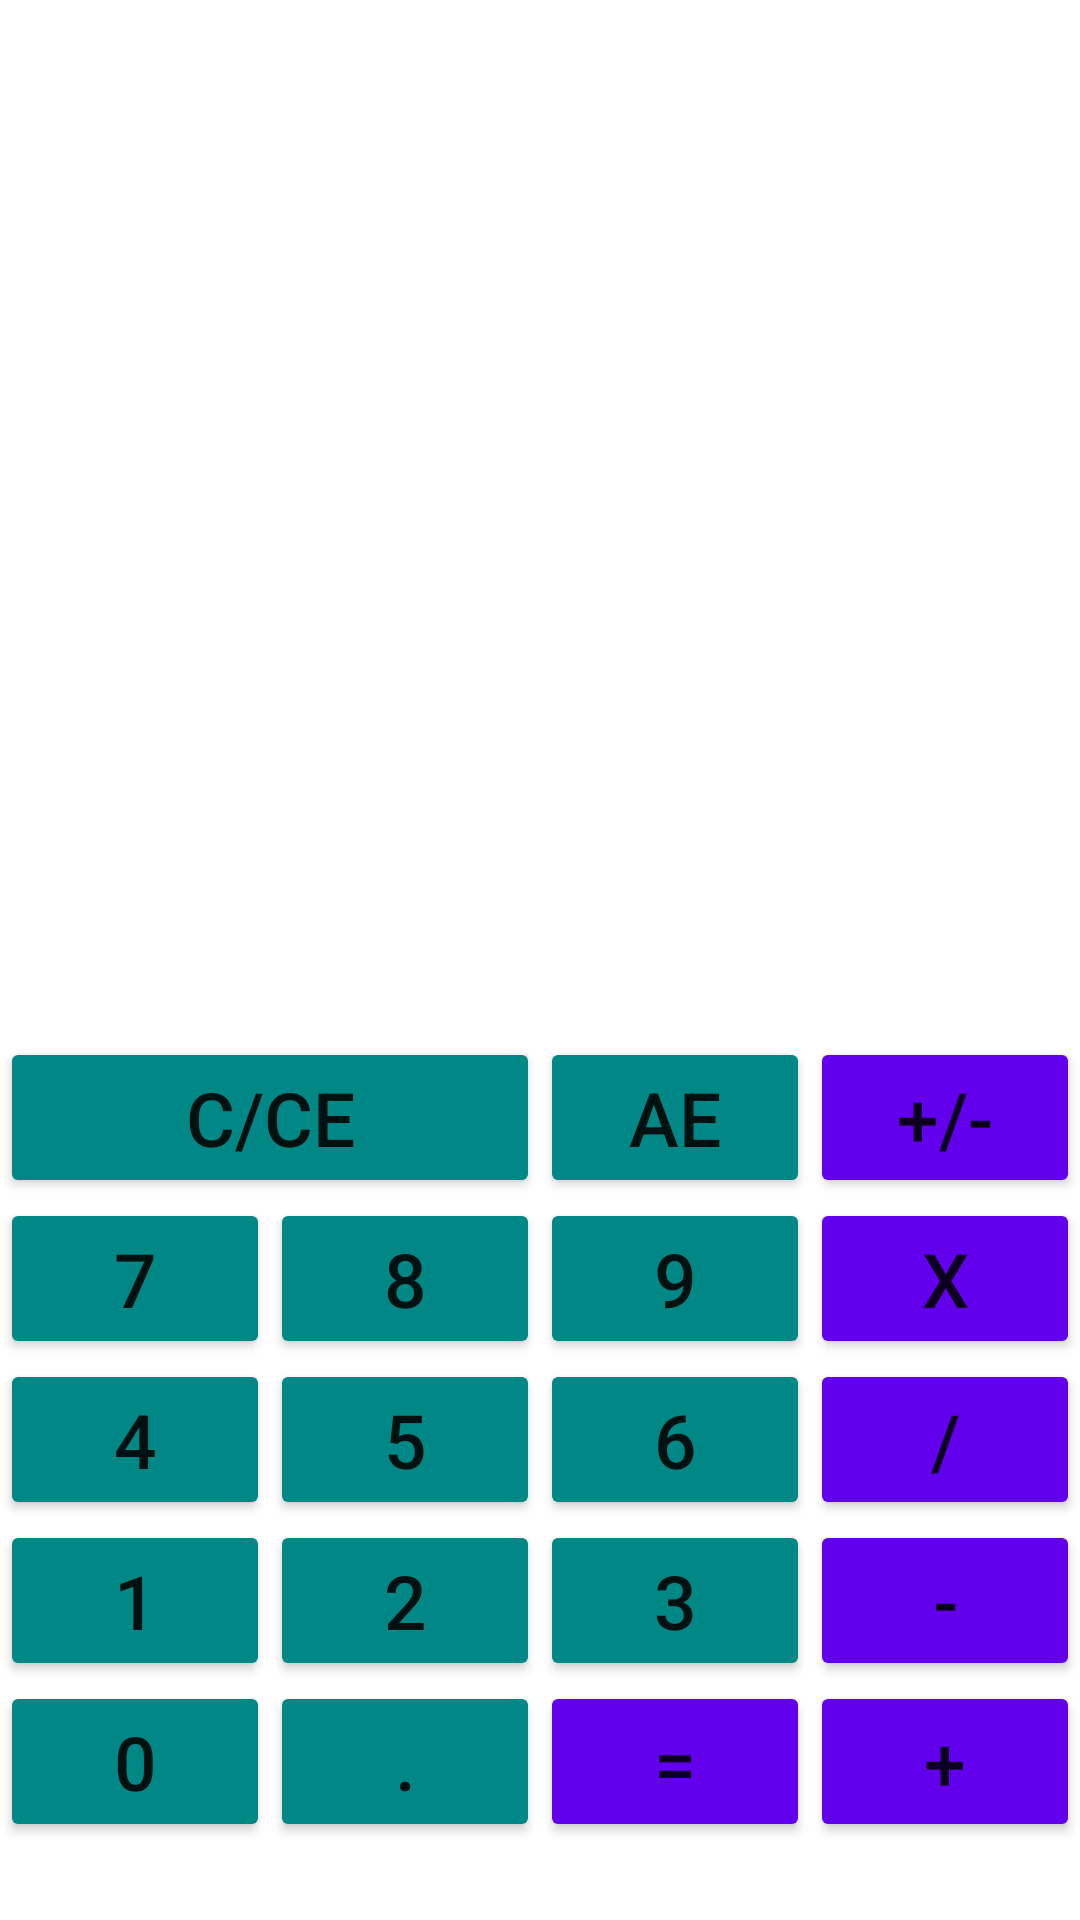

Android layout source for this screen:
<!-- AndroidManifest.xml: application theme Theme.Calculator -->
<!-- res/layout/simple_calc.xml -->
<?xml version="1.0" encoding="utf-8"?>
<androidx.constraintlayout.widget.ConstraintLayout xmlns:android="http://schemas.android.com/apk/res/android"
    xmlns:app="http://schemas.android.com/apk/res-auto"
    xmlns:tools="http://schemas.android.com/tools"
    android:layout_width="match_parent"
    android:layout_height="match_parent">

    <TableLayout
        android:layout_width="0dp"
        android:layout_height="wrap_content"
        app:layout_constraintBottom_toBottomOf="parent"
        app:layout_constraintEnd_toEndOf="parent"
        app:layout_constraintStart_toStartOf="parent"
        app:layout_constraintTop_toBottomOf="@+id/textView"
        app:layout_constraintVertical_bias="0.87">

        <TableRow
            android:layout_width="match_parent"
            android:layout_height="match_parent">

            <Button
                android:id="@+id/button17"
                style="@style/button_num"
                android:layout_weight="2"
                android:onClick="clearBtn"
                android:text="@string/clear"
                tools:ignore="UsingOnClickInXml" />

            <Button
                android:id="@+id/button18"
                style="@style/button_num"
                android:onClick="okBtn"
                android:text="@string/ok"
                tools:ignore="UsingOnClickInXml" />

            <Button
                android:id="@+id/button19"
                style="@style/button_operation"
                android:text="@string/plus_minus" />
        </TableRow>

        <TableRow
            android:layout_width="match_parent"
            android:layout_height="match_parent">

            <Button
                android:id="@+id/button13"
                style="@style/button_num"
                android:text="@string/seven" />

            <Button
                android:id="@+id/button14"
                style="@style/button_num"
                android:text="@string/eight" />

            <Button
                android:id="@+id/button15"
                style="@style/button_num"
                android:text="@string/nine" />

            <Button
                android:id="@+id/button16"
                style="@style/button_operation"
                android:text="@string/multiply" />
        </TableRow>

        <TableRow
            android:layout_width="match_parent"
            android:layout_height="match_parent">

            <Button
                android:id="@+id/button9"
                style="@style/button_num"
                android:text="@string/four" />

            <Button
                android:id="@+id/button10"
                style="@style/button_num"
                android:text="@string/five" />

            <Button
                android:id="@+id/button11"
                style="@style/button_num"
                android:text="@string/six" />

            <Button
                android:id="@+id/button12"
                style="@style/button_operation"
                android:text="@string/divide" />
        </TableRow>

        <TableRow
            android:layout_width="match_parent"
            android:layout_height="match_parent">

            <Button
                android:id="@+id/button5"
                style="@style/button_num"
                android:text="@string/one" />

            <Button
                android:id="@+id/button6"
                style="@style/button_num"
                android:text="@string/two" />

            <Button
                android:id="@+id/button7"
                style="@style/button_num"
                android:text="@string/three" />

            <Button
                android:id="@+id/button8"
                style="@style/button_operation"
                android:text="@string/subtract" />
        </TableRow>

        <TableRow
            android:layout_width="match_parent"
            android:layout_height="match_parent">

            <Button
                android:id="@+id/button"
                style="@style/button_num"
                android:text="@string/zero" />

            <Button
                android:id="@+id/button2"
                style="@style/button_num"
                android:text="@string/point" />

            <Button
                android:id="@+id/button3"
                style="@style/button_operation"
                android:onClick="equalBtn"
                android:text="@string/equals"
                tools:ignore="UsingOnClickInXml" />

            <Button
                android:id="@+id/button4"
                style="@style/button_operation"
                android:text="@string/add" />
        </TableRow>
    </TableLayout>

    <TextView
        android:id="@+id/textView"
        android:layout_width="378dp"
        android:layout_height="155dp"
        android:layout_marginTop="16dp"
        android:text="@string/display"
        android:textSize="30dp"
        app:layout_constraintEnd_toEndOf="parent"
        app:layout_constraintHorizontal_bias="0.498"
        app:layout_constraintStart_toStartOf="parent"
        app:layout_constraintTop_toTopOf="parent" />
</androidx.constraintlayout.widget.ConstraintLayout>
<!-- resources referenced by this layout -->
<resources>
  <string name="add">+</string>
  <string name="clear">C/CE</string>
  <string name="display" />
  <string name="divide">/</string>
  <string name="eight">8</string>
  <string name="equals">=</string>
  <string name="five">5</string>
  <string name="four">4</string>
  <string name="multiply">x</string>
  <string name="nine">9</string>
  <string name="ok">AE</string>
  <string name="one">1</string>
  <string name="plus_minus">+/-</string>
  <string name="point">.</string>
  <string name="seven">7</string>
  <string name="six">6</string>
  <string name="subtract">-</string>
  <string name="three">3</string>
  <string name="two">2</string>
  <string name="zero">0</string>
  <style name="button_num">
          <item name="android:textSize">25sp</item>
          <item name="android:layout_width">0dp</item>
          <item name="android:layout_height">wrap_content</item>
          <item name="android:layout_weight">1</item>
          <item name="android:onClick">numberAction</item>
          <item name="android:backgroundTint">@color/teal_700</item>
      </style>
  <style name="button_operation">
          <item name="android:textSize">25sp</item>
          <item name="android:layout_width">0dp</item>
          <item name="android:layout_height">wrap_content</item>
          <item name="android:layout_weight">1</item>
          <item name="android:onClick">operationAction</item>
          <item name="android:backgroundTint">@color/purple_500</item>
      </style>
  <style name="Theme.Calculator" parent="Theme.MaterialComponents.DayNight.NoActionBar">
          
          <item name="colorPrimary">@color/purple_500</item>
          <item name="colorPrimaryVariant">@color/purple_700</item>
          <item name="colorOnPrimary">@color/white</item>
          
          <item name="colorSecondary">@color/teal_200</item>
          <item name="colorSecondaryVariant">@color/teal_700</item>
          <item name="colorOnSecondary">@color/black</item>
          
          <item name="android:statusBarColor">?attr/colorPrimaryVariant</item>
          
      </style>
  <color name="teal_700">#FF018786</color>
  <color name="purple_500">#FF6200EE</color>
  <color name="purple_700">#FF3700B3</color>
  <color name="white">#FFFFFFFF</color>
  <color name="teal_200">#FF03DAC5</color>
  <color name="black">#FF000000</color>
</resources>
